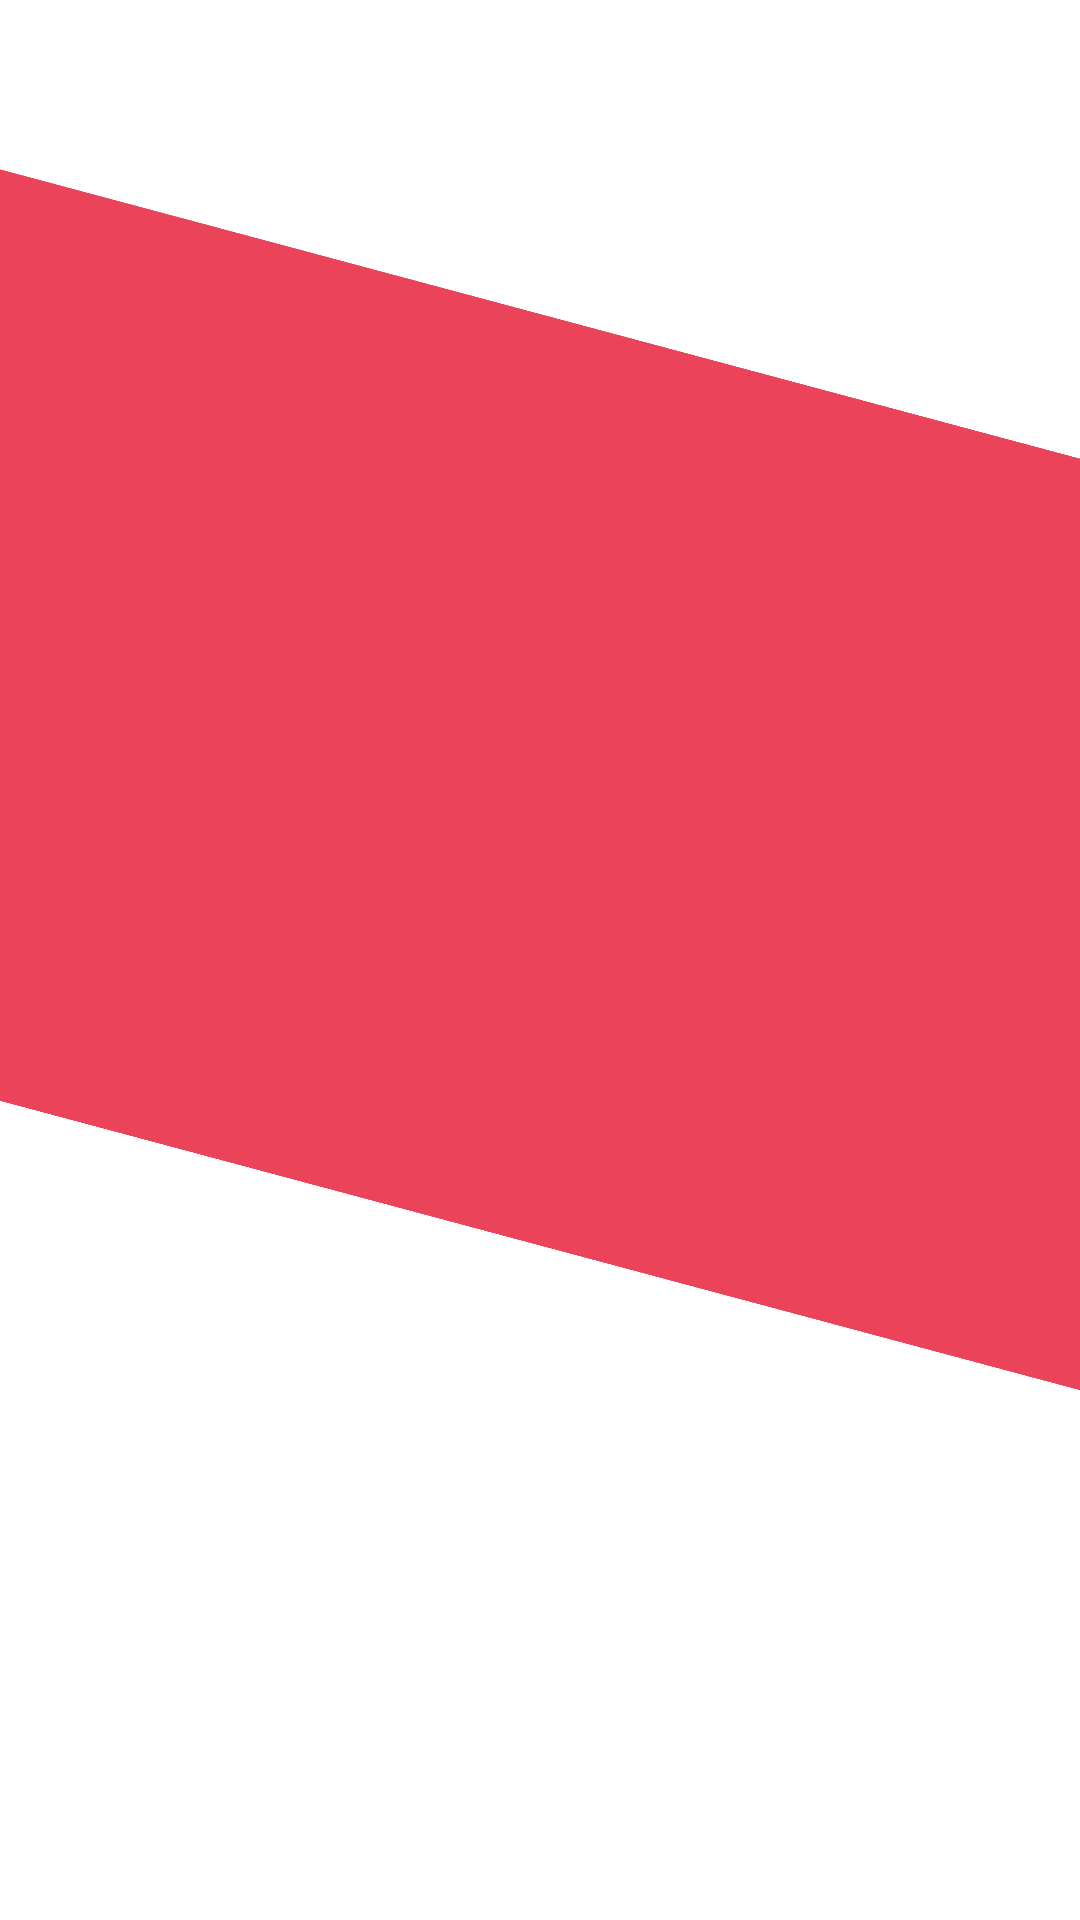

Android layout source for this screen:
<!-- AndroidManifest.xml: application theme Theme.ToDoList -->
<!-- res/layout/title_content_view.xml -->
<?xml version="1.0" encoding="utf-8"?>
<androidx.constraintlayout.widget.ConstraintLayout xmlns:android="http://schemas.android.com/apk/res/android"
    xmlns:app="http://schemas.android.com/apk/res-auto"
    android:layout_width="match_parent"
    android:layout_height="match_parent">

    <View
        android:id="@+id/vHeader"
        android:layout_width="600dp"
        android:layout_height="300dp"
        android:background="@color/pink"
        android:rotation="15"
        android:layout_marginHorizontal="1dp"
        app:layout_constraintTop_toTopOf="parent"
        android:layout_marginBottom="120dp"
        app:layout_constraintEnd_toEndOf="parent"
        app:layout_constraintStart_toStartOf="parent"
        app:layout_constraintBottom_toBottomOf="parent"/>



</androidx.constraintlayout.widget.ConstraintLayout>
<!-- resources referenced by this layout -->
<resources>
  <color name="pink">#EB445A</color>
  <style name="Theme.ToDoList" parent="Base.Theme.ToDoList" />
  <style name="Base.Theme.ToDoList" parent="Theme.MaterialComponents.DayNight.NoActionBar">
          
          
  
      </style>
</resources>
